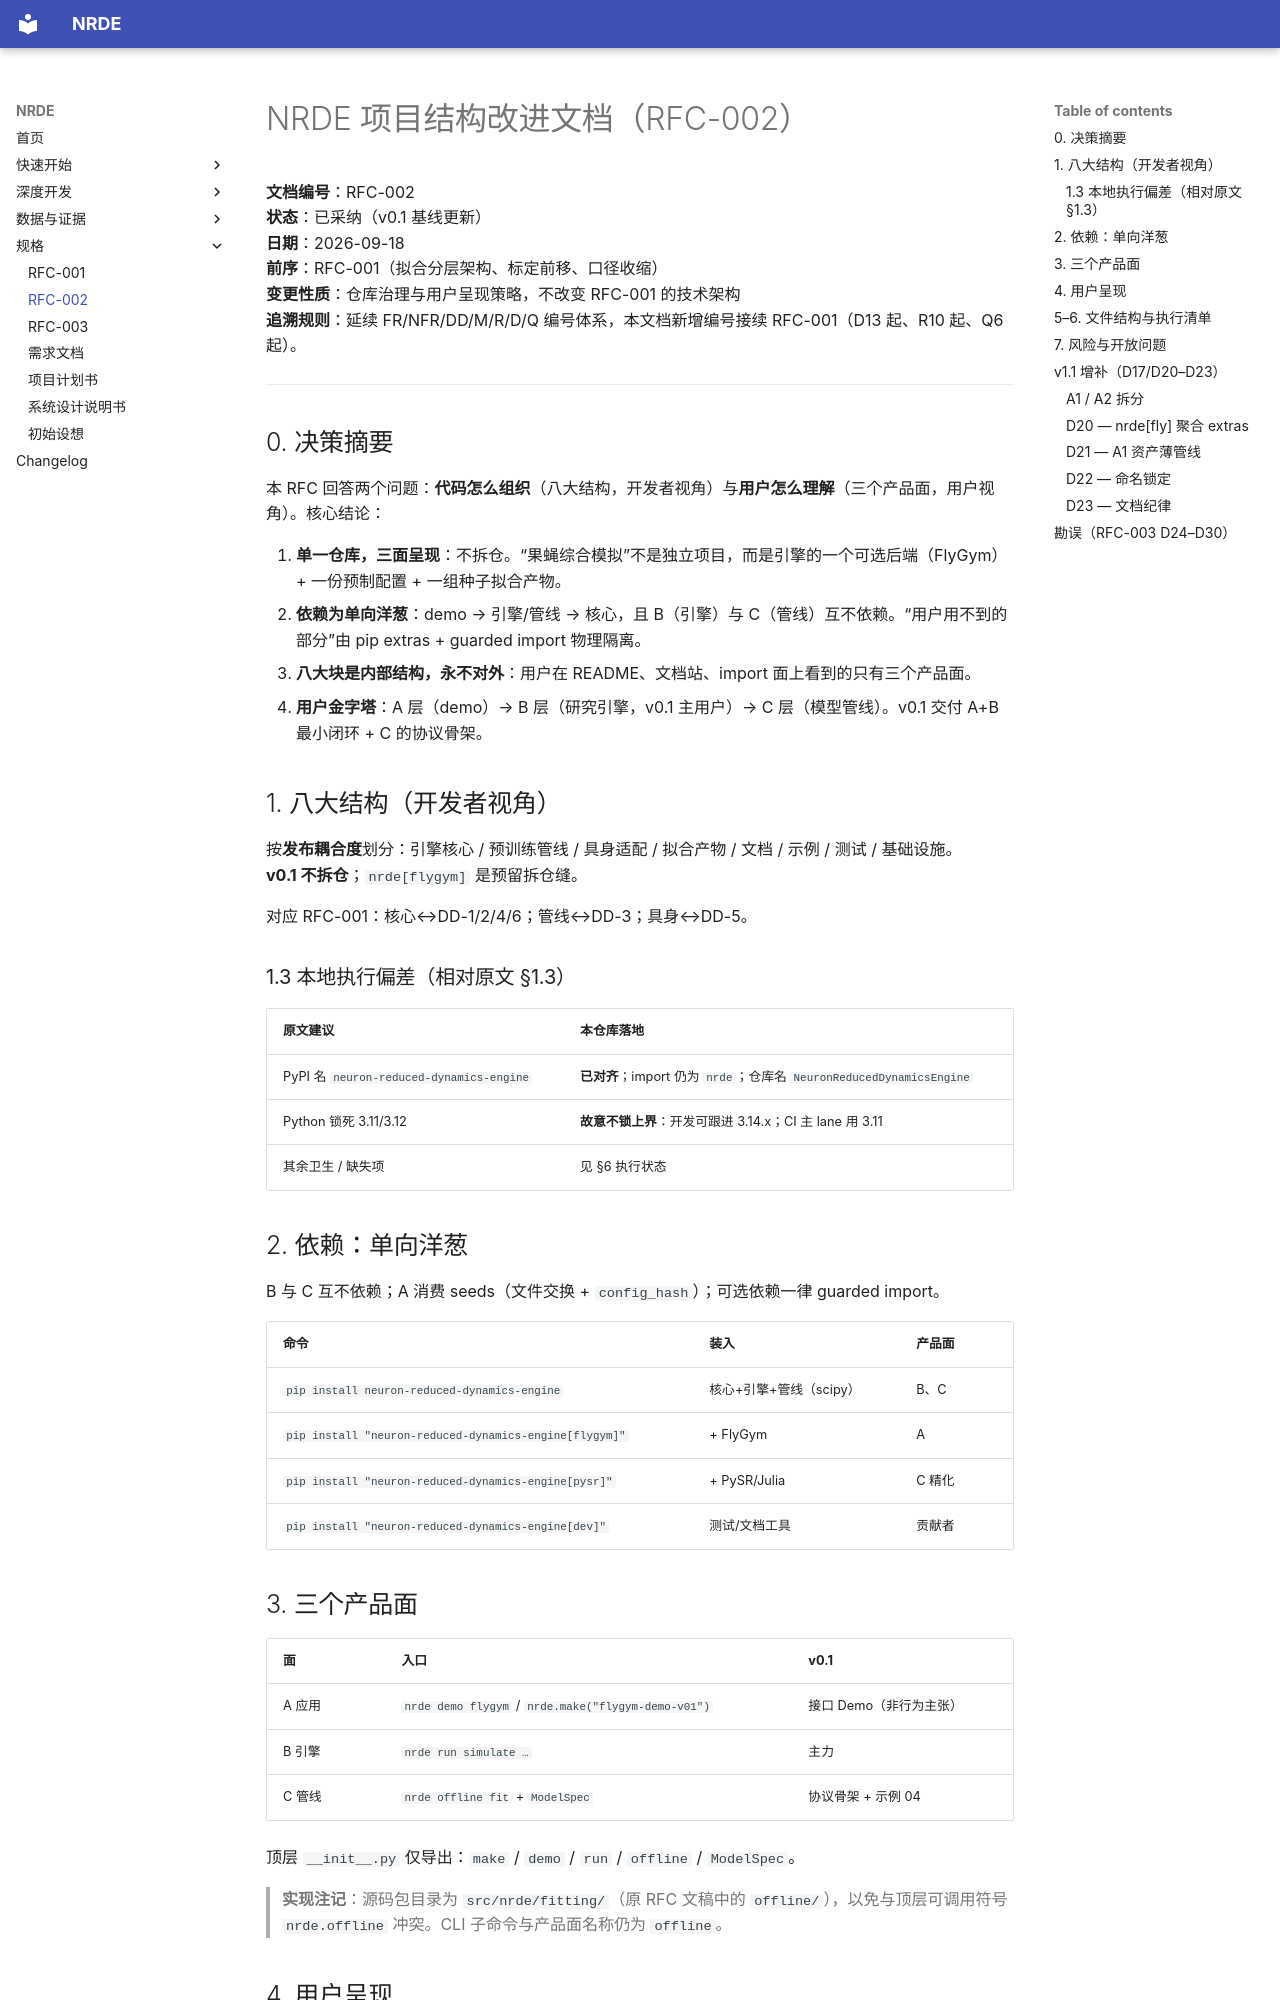

repository: NACXA0/NeuronReducedDynamicsEngine · page: rfcs/RFC-002/index.html · generator: mkdocs

# NRDE 项目结构改进文档（RFC-002）

**文档编号**：RFC-002  
**状态**：已采纳（v0.1 基线更新）  
**日期**：2026-09-18  
**前序**：RFC-001（拟合分层架构、标定前移、口径收缩）  
**变更性质**：仓库治理与用户呈现策略，不改变 RFC-001 的技术架构  
**追溯规则**：延续 FR/NFR/DD/M/R/D/Q 编号体系，本文档新增编号接续 RFC-001（D13 起、R10 起、Q6 起）。

---

## 0. 决策摘要

本 RFC 回答两个问题：**代码怎么组织**（八大结构，开发者视角）与**用户怎么理解**（三个产品面，用户视角）。核心结论：

1. **单一仓库，三面呈现**：不拆仓。“果蝇综合模拟”不是独立项目，而是引擎的一个可选后端（FlyGym）+ 一份预制配置 + 一组种子拟合产物。
2. **依赖为单向洋葱**：demo → 引擎/管线 → 核心，且 B（引擎）与 C（管线）互不依赖。“用户用不到的部分”由 pip extras + guarded import 物理隔离。
3. **八大块是内部结构，永不对外**：用户在 README、文档站、import 面上看到的只有三个产品面。
4. **用户金字塔**：A 层（demo）→ B 层（研究引擎，v0.1 主用户）→ C 层（模型管线）。v0.1 交付 A+B 最小闭环 + C 的协议骨架。

## 1. 八大结构（开发者视角）

按**发布耦合度**划分：引擎核心 / 预训练管线 / 具身适配 / 拟合产物 / 文档 / 示例 / 测试 / 基础设施。  
**v0.1 不拆仓**；`nrde[flygym]` 是预留拆仓缝。

对应 RFC-001：核心↔DD-1/2/4/6；管线↔DD-3；具身↔DD-5。

### 1.3 本地执行偏差（相对原文 §1.3）

| 原文建议 | 本仓库落地 |
|---|---|
| PyPI 名 `neuron-reduced-dynamics-engine` | **已对齐**；import 仍为 `nrde`；仓库名 `NeuronReducedDynamicsEngine` |
| Python 锁死 3.11/3.12 | **故意不锁上界**：开发可跟进 3.14.x；CI 主 lane 用 3.11 |
| 其余卫生 / 缺失项 | 见 §6 执行状态 |

## 2. 依赖：单向洋葱

B 与 C 互不依赖；A 消费 seeds（文件交换 + `config_hash`）；可选依赖一律 guarded import。

| 命令 | 装入 | 产品面 |
|---|---|---|
| `pip install neuron-reduced-dynamics-engine` | 核心+引擎+管线（scipy） | B、C |
| `pip install "neuron-reduced-dynamics-engine[flygym]"` | + FlyGym | A |
| `pip install "neuron-reduced-dynamics-engine[pysr]"` | + PySR/Julia | C 精化 |
| `pip install "neuron-reduced-dynamics-engine[dev]"` | 测试/文档工具 | 贡献者 |
